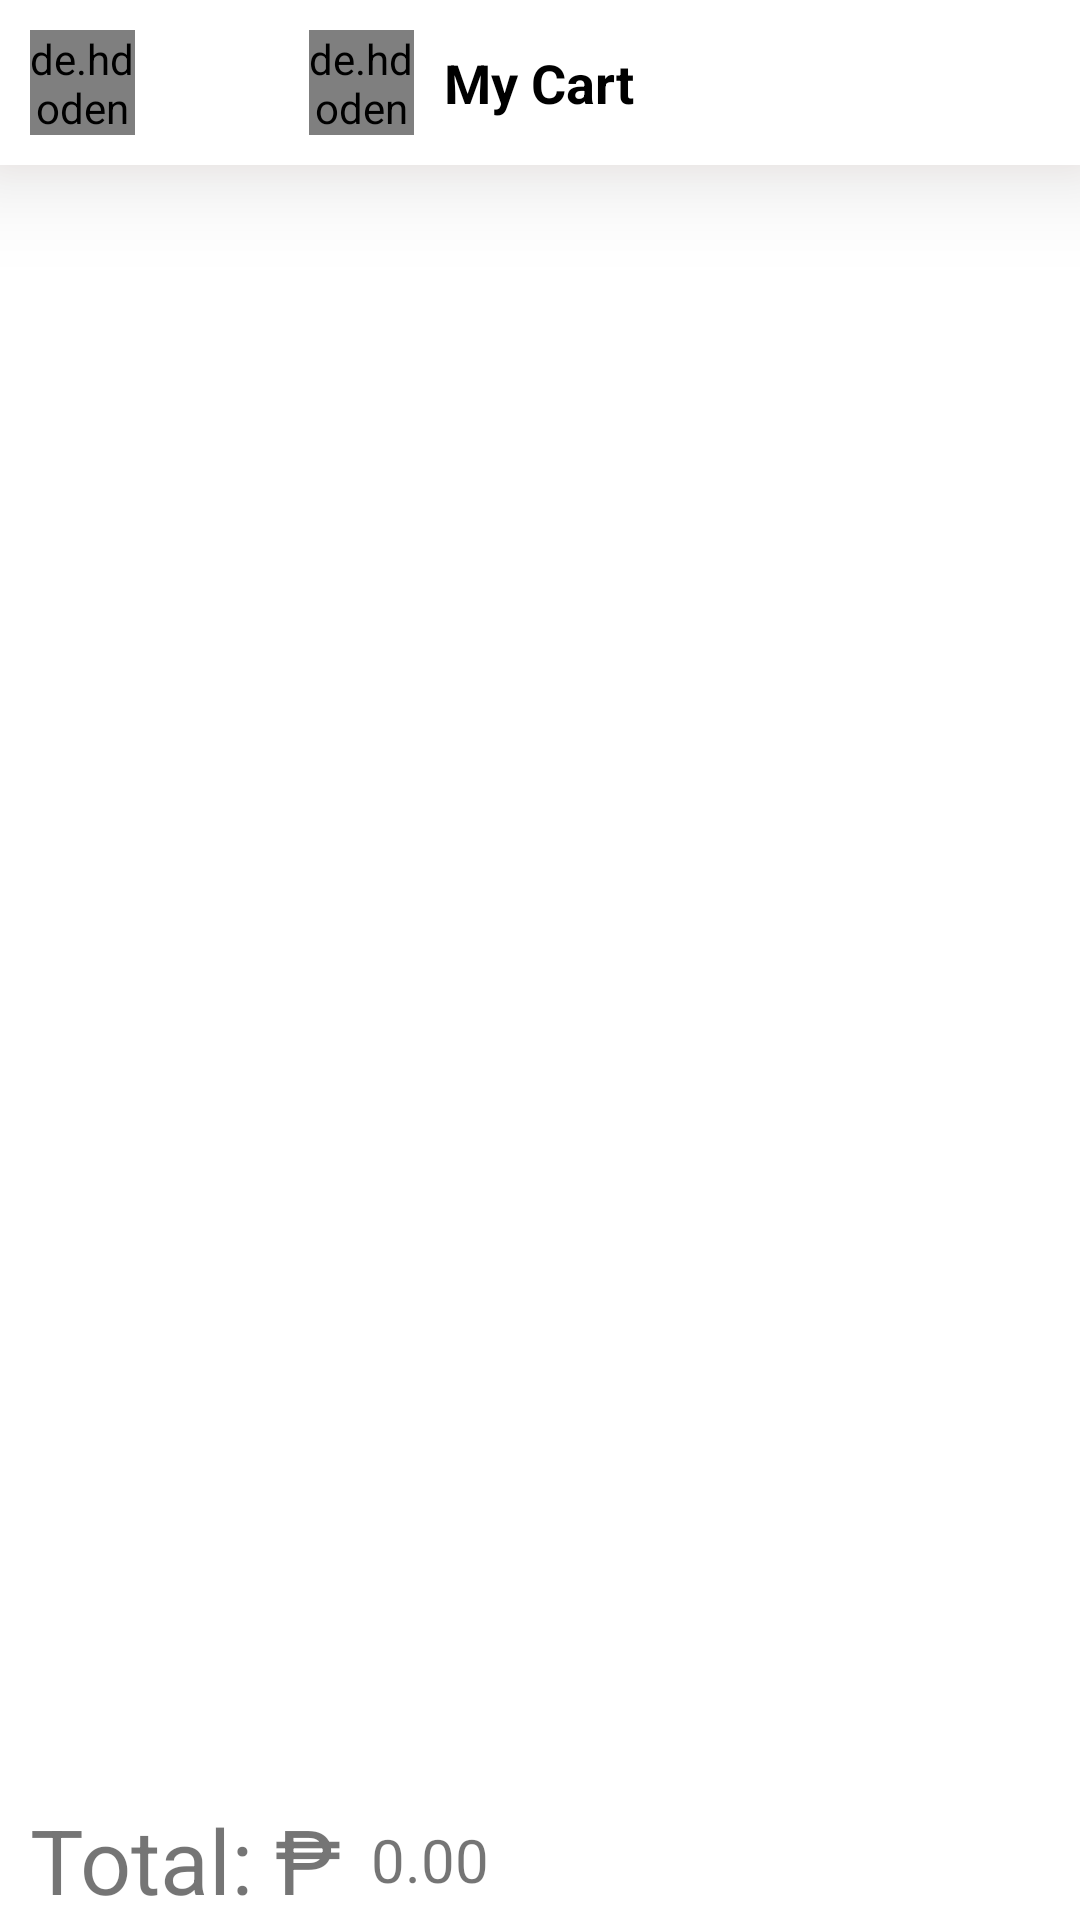

Write the Android layout XML for this screen, with the resource values it uses.
<!-- AndroidManifest.xml: application theme Theme.MyMobileApp -->
<!-- res/layout/activity_mycart.xml -->
<?xml version="1.0" encoding="utf-8"?>
<RelativeLayout xmlns:android="http://schemas.android.com/apk/res/android"
    xmlns:app="http://schemas.android.com/apk/res-auto"
    xmlns:tools="http://schemas.android.com/tools"
    android:layout_width="match_parent"
    android:layout_height="match_parent"
    tools:context=".mycart">
    <RelativeLayout
        android:layout_width="match_parent"
        android:layout_height="wrap_content"
        android:background="@color/white"
        android:id="@+id/rel_top_crt"
        android:outlineAmbientShadowColor="@color/bg"
        android:elevation="20dp"
        >
        <de.hdodenhof.circleimageview.CircleImageView
            android:id="@+id/crt_back"
            android:layout_width="35dp"
            android:layout_height="35dp"
            android:layout_marginStart="10dp"
            android:layout_marginTop="10dp"
            android:layout_marginEnd="10dp"
            android:layout_marginBottom="10dp"
            android:src="@drawable/ic_baseline_arrow_circle_left_24" />

        <de.hdodenhof.circleimageview.CircleImageView
            android:layout_width="35dp"
            android:layout_height="35dp"
            android:layout_centerInParent="true"
            android:layout_marginStart="10dp"
            android:layout_marginTop="10dp"
            android:layout_marginEnd="10dp"
            android:layout_marginBottom="10dp"
            android:layout_toStartOf="@+id/txt_crt"
            android:src="@drawable/ic_baseline_shopping_cart_24" />

        <TextView
            android:id="@+id/txt_crt"
            android:layout_width="wrap_content"
            android:layout_height="wrap_content"
            android:layout_centerInParent="true"
            android:text="My Cart"
            android:textColor="@color/black"
            android:textSize="18dp"
            android:textStyle="bold" />

        <ImageView
            android:id="@+id/crt_history"
            android:layout_width="35dp"
            android:layout_height="35dp"
            android:layout_alignParentEnd="true"
            android:layout_marginStart="10dp"
            android:layout_marginTop="10dp"
            android:layout_marginEnd="10dp"
            android:layout_marginBottom="10dp"
            android:src="@drawable/pendingcart" />

    </RelativeLayout>

    <androidx.recyclerview.widget.RecyclerView
        android:id="@+id/recycler_cart"
        android:layout_width="match_parent"
        android:layout_height="match_parent"
        tools:listitem="@layout/item_cart"
        android:layout_marginTop="50dp"
        android:layout_marginBottom="50dp"
        />

    <LinearLayout
        android:layout_width="match_parent"
        android:layout_height="wrap_content"
        android:orientation="horizontal"
        android:layout_alignParentBottom="true"
        android:layout_alignBottom="@+id/recycler_cart"
        >
    <TextView
        android:layout_width="wrap_content"
        android:layout_height="wrap_content"
        android:text="Total: ₱"
        android:layout_gravity="center"
        android:layout_marginLeft="10dp"
        android:textSize="30dp"
        />
    <TextView
        android:id="@+id/cartTotal"
        android:layout_width="wrap_content"
        android:layout_height="wrap_content"
        android:layout_gravity="center"
        android:text="0.00"
        android:textSize="20dp"
        android:layout_marginLeft="10dp"
        />

    </LinearLayout>


</RelativeLayout>
<!-- res/layout/item_cart.xml (included above) -->
<?xml version="1.0" encoding="utf-8"?>
<RelativeLayout
    xmlns:android="http://schemas.android.com/apk/res/android"
    android:layout_width="match_parent"
    android:layout_height="wrap_content"
    android:clickable="true"
    >

    <LinearLayout
        android:layout_width="match_parent"
        android:layout_height="wrap_content"
        >
        <RelativeLayout
            android:layout_width="match_parent"
            android:layout_height="wrap_content"
            >

            <ImageView
                android:id="@+id/cartPic"
                android:layout_width="50dp"
                android:layout_height="50dp"
                android:layout_centerVertical="true"
                android:layout_margin="10dp"
                android:src="@drawable/user"
                />

            <LinearLayout
                android:id="@+id/layout_Cart"
                android:layout_width="match_parent"
                android:layout_height="wrap_content"
                android:orientation="vertical"
                android:gravity="start"
                android:layout_centerVertical="true"
                android:layout_toEndOf="@+id/cartPic"
                android:elevation="10dp"
                >

                <TextView
                    android:id="@+id/cart_name"
                    android:layout_width="match_parent"
                    android:layout_height="wrap_content"
                    android:maxLines="1"
                    android:textSize="18dp"
                    android:text="Product Name"
                    android:textStyle="bold"
                    />
                <LinearLayout
                    android:layout_width="wrap_content"
                    android:layout_height="wrap_content"
                    android:gravity="start"
                    android:orientation="horizontal"
                    >
                    <TextView
                        android:layout_width="match_parent"
                        android:layout_height="wrap_content"
                        android:maxLines="1"
                        android:textSize="18dp"
                        android:text="₱"
                        android:textStyle="bold"
                        />
                <TextView
                    android:id="@+id/cartPrice"
                    android:layout_width="match_parent"
                    android:layout_height="wrap_content"
                    android:maxLines="1"
                    android:textSize="18dp"
                    android:text="Price"
                    android:textStyle="bold"
                    />
                </LinearLayout>



            </LinearLayout>


        </RelativeLayout>

    </LinearLayout>

</RelativeLayout>
<!-- resources referenced by this layout -->
<resources>
  <color name="bg">#F6764F</color>
  <color name="black">#FF000000</color>
  <color name="green">#F54AEA2D</color>
  <color name="white">#FFFFFFFF</color>
  <!-- drawable ic_baseline_arrow_circle_left_24 (drawable) -->
  <vector android:height="24dp" android:tint="#0E0D0D"
      android:viewportHeight="24" android:viewportWidth="24"
      android:width="24dp" xmlns:android="http://schemas.android.com/apk/res/android">
      <path android:fillColor="@android:color/white" android:pathData="M2,12c0,5.52 4.48,10 10,10s10,-4.48 10,-10c0,-5.52 -4.48,-10 -10,-10C6.48,2 2,6.48 2,12zM12,11l4,0v2l-4,0l0,3l-4,-4l4,-4L12,11z"/>
  </vector>
  <!-- drawable ic_baseline_shopping_cart_24 (drawable) -->
  <vector android:height="24dp" android:tint="#0E0D0D"
      android:viewportHeight="24" android:viewportWidth="24"
      android:width="24dp" xmlns:android="http://schemas.android.com/apk/res/android">
      <path android:fillColor="@android:color/white" android:pathData="M7,18c-1.1,0 -1.99,0.9 -1.99,2S5.9,22 7,22s2,-0.9 2,-2 -0.9,-2 -2,-2zM1,2v2h2l3.6,7.59 -1.35,2.45c-0.16,0.28 -0.25,0.61 -0.25,0.96 0,1.1 0.9,2 2,2h12v-2L7.42,15c-0.14,0 -0.25,-0.11 -0.25,-0.25l0.03,-0.12 0.9,-1.63h7.45c0.75,0 1.41,-0.41 1.75,-1.03l3.58,-6.49c0.08,-0.14 0.12,-0.31 0.12,-0.48 0,-0.55 -0.45,-1 -1,-1L5.21,4l-0.94,-2L1,2zM17,18c-1.1,0 -1.99,0.9 -1.99,2s0.89,2 1.99,2 2,-0.9 2,-2 -0.9,-2 -2,-2z"/>
  </vector>
  <style name="Theme.MyMobileApp" parent="Theme.MaterialComponents.Light.NoActionBar">
          
          <item name="colorPrimary">#E68B1C</item>
          <item name="colorPrimaryVariant">#F1673D</item>
          <item name="colorOnPrimary">@color/white</item>
          
          <item name="colorSecondary">@color/bg</item>
          <item name="colorSecondaryVariant">@color/teal_700</item>
          <item name="colorOnSecondary">@color/black</item>
          
          <item name="android:statusBarColor" tools:targetApi="l">@color/bg</item>
          
      </style>
  <color name="teal_700">#FF018786</color>
</resources>
